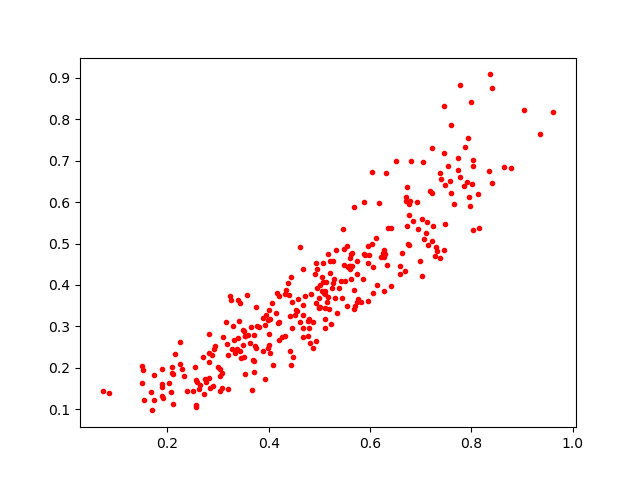

Source data for this figure (header and first rows):
0.41368243, 0.3333887
0.4034, 0.3189
0.6336, 0.449
0.7606, 0.6212
0.493, 0.3573
0.3671, 0.147
0.3746, 0.2489
0.2816, 0.2149
0.5954, 0.4525
0.3508, 0.2258
0.7019, 0.5602
0.8409, 0.8756
0.8133, 0.6197
0.3653, 0.2981
0.4918, 0.4272
0.5113, 0.3191
0.08421, 0.1399
0.5742, 0.4267
0.4941, 0.453
0.766, 0.5945
0.5318, 0.3675
0.1494, 0.2041
0.458, 0.3656
0.4417, 0.325
0.5759, 0.3664
0.5001, 0.3456
0.2936, 0.2526
0.5593, 0.4457
0.2279, 0.197
0.5626, 0.4148
0.2332, 0.1804
0.5683, 0.3867
0.3746, 0.3464
0.6051, 0.3797
0.511, 0.3433
0.6775, 0.5951
0.8037, 0.6864
0.3702, 0.2176
0.748, 0.6415
0.7913, 0.6483
0.2996, 0.2011
0.555, 0.4934
0.3636, 0.261
0.7946, 0.6119
0.5056, 0.3847
0.4521, 0.3277
0.2732, 0.1378
0.4207, 0.2665
0.6117, 0.5138
0.5604, 0.4456
0.2877, 0.2308
0.4557, 0.3375
0.676, 0.4963
0.8015, 0.6435
0.5965, 0.4929
0.1898, 0.197
0.2893, 0.1573
0.4682, 0.439
0.7374, 0.4659
0.8152, 0.538
0.5161, 0.3717
... 247 more rows
